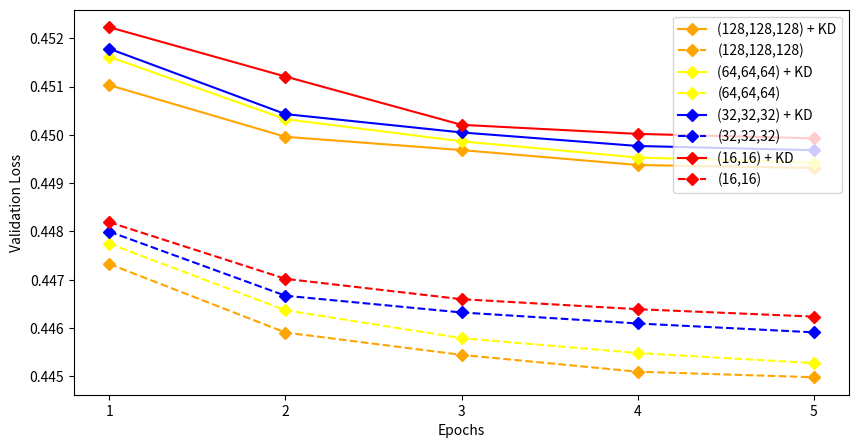

Generate this figure with matplotlib: (Note: this script raises an exception after producing the figure.)
import matplotlib.pyplot as plt
import numpy as np


def plot_kd_val_loss():
    epochs = np.arange(1, 6)
    val_losses_128_student = [0.451030, 0.449960, 0.449685, 0.449376, 0.449314]
    val_losses_128_small = [0.447326, 0.445907, 0.445444, 0.445095, 0.444981]
    val_losses_64_student = [0.451616,0.450325, 0.449866, 0.449531, 0.449425]
    val_losses_64_small = [0.447748, 0.446368, 0.445790, 0.445482, 0.445273]
    val_losses_32_student = [0.451784, 0.450430, 0.450050, 0.449770, 0.449682]
    val_losses_32_small = [0.447997, 0.446669, 0.446322, 0.446094, 0.445911]
    val_losses_16_student = [0.452229, 0.451208, 0.450208, 0.450020, 0.449928]
    val_losses_16_small = [0.448191, 0.447019, 0.446597, 0.446390, 0.446236]

    plt.figure(figsize=(10, 5))
    plt.plot(epochs, val_losses_128_student, label="(128,128,128) + KD", color="orange", marker='D')
    plt.plot(epochs, val_losses_128_small, label="(128,128,128)", linestyle="dashed", color="orange", marker='D')
    plt.plot(epochs, val_losses_64_student, label="(64,64,64) + KD", color="yellow", marker='D')
    plt.plot(epochs, val_losses_64_small, label="(64,64,64)", linestyle="dashed", color="yellow", marker='D')
    plt.plot(epochs, val_losses_32_student, label="(32,32,32) + KD", color="blue", marker='D')
    plt.plot(epochs, val_losses_32_small, label="(32,32,32)", linestyle="dashed", color="blue", marker='D')
    plt.plot(epochs, val_losses_16_student, label="(16,16) + KD", color="red", marker='D')
    plt.plot(epochs, val_losses_16_small, label="(16,16)", linestyle="dashed", color="red", marker='D')
    plt.xlabel("Epochs")
    plt.xticks(np.arange(1, 6, 1.0))
    plt.ylabel("Validation Loss")
    plt.legend()
    plt.savefig('figures/kd_val_loss.png', dpi=300)
    plt.show()


def plot_latency_vs_auc_quantization():
    latency = [44.724, 8.524, 11.139, 14.047]
    auc = [0.8077, 0.8076, 0.8076, 0.8073]

    fig, ax1 = plt.subplots()

    color = 'black'
    ax1.set_xlabel('Model')
    ax1.set_ylabel('Latency (ms)', color=color)
    ax1.tick_params(axis='y', labelcolor=color)
    plt.bar(np.arange(len(latency)), height=latency, color=['lawngreen', 'lightseagreen', 'royalblue', 'blueviolet'])
    plt.xticks(np.arange(len(latency)), ['Original', 'Dynamic', 'Static', 'QAT'])

    ax1.set_axisbelow(True)
    ax1.yaxis.grid(color='gray', linestyle='dashed')
    ax1.xaxis.grid(color='gray', linestyle='dashed')

    ax2 = ax1.twinx()  # instantiate a second axes that shares the same x-axis

    color = 'tab:red'
    ax2.set_ylabel('AUC', color=color)  # we already handled the x-label with ax1
    ax2.plot(auc, color=color, marker='D')
    ax2.set_yticks(np.arange(min(auc), max(auc)+0.0001, 0.0001))
    ax2.tick_params(axis='y', labelcolor=color)

    fig.tight_layout()  # otherwise the right y-label is slightly clipped
    fig.savefig('figures/quant_latency.png', dpi=300)
    plt.show()


def plot_latency_vs_auc_qr():
    latency = [6.388, 44.724, 31.444, 25.028]
    auc = [0.8050, 0.8077, 0.8062, 0.8039]

    fig, ax1 = plt.subplots()

    color = 'black'
    ax1.set_xlabel('Model')
    ax1.set_ylabel('Latency (ms)', color=color)
    ax1.tick_params(axis='y', labelcolor=color)
    plt.bar(np.arange(len(latency)), height=latency, color=['orange', 'lawngreen', 'lightseagreen', 'royalblue'])
    plt.xticks(np.arange(len(latency)), ['FwFM', 'DeepFwFM', 'QR (4)', 'QR (16)'])

    ax1.set_axisbelow(True)
    ax1.yaxis.grid(color='gray', linestyle='dashed')
    ax1.xaxis.grid(color='gray', linestyle='dashed')

    ax2 = ax1.twinx()  # instantiate a second axes that shares the same x-axis

    color = 'tab:red'
    ax2.set_ylabel('AUC', color=color)  # we already handled the x-label with ax1
    ax2.plot(auc, color=color, marker='D')
    ax2.set_yticks(np.arange(min(auc), max(auc)+0.001, 0.001))
    ax2.tick_params(axis='y', labelcolor=color)

    fig.tight_layout()  # otherwise the right y-label is slightly clipped
    fig.savefig('figures/qr_latency.png', dpi=300)
    plt.show()


def plot_latency_vs_auc():
    latency = [6.388, 44.724, 31.444, 25.028, 8.524, 11.139, 14.047]
    auc = [0.8050, 0.8077, 0.8062, 0.8039, 0.8076, 0.8076, 0.8073]

    fig, ax1 = plt.subplots(figsize=(10, 5))

    color = 'black'
    ax1.set_xlabel('Model')
    ax1.set_ylabel('Latency (ms)', color=color)
    ax1.tick_params(axis='y', labelcolor=color)
    plt.bar(np.arange(len(latency)), height=latency, color=['orange', 'green', 'navy', 'royalblue', 'indigo', 'darkviolet', 'mediumorchid'])
    plt.xticks(np.arange(len(latency)), ['FwFM', 'DeepFwFM', 'QR (4)', 'QR (16)', 'Dynamic', 'Static', 'QAT'])

    ax1.set_axisbelow(True)
    ax1.yaxis.grid(color='gray', linestyle='dashed')
    ax1.xaxis.grid(color='gray', linestyle='dashed')

    ax2 = ax1.twinx()  # instantiate a second axes that shares the same x-axis

    color = 'tab:red'
    ax2.set_ylabel('AUC', color=color)  # we already handled the x-label with ax1
    ax2.plot(auc, color=color, marker='D')
    ax2.set_yticks(np.arange(min(auc), max(auc)+0.001, 0.001))
    ax2.tick_params(axis='y', labelcolor=color)

    fig.tight_layout()  # otherwise the right y-label is slightly clipped
    fig.savefig('figures/latency.png', dpi=300)
    plt.show()


def plot_profile():
    category_names = ['aten::mul', 'aten::sum',
                      'aten::as_strided', 'aten::select', 'aten::embedding', 'aten::addmm']
    results = {
        'FwFM': [30.33, 28.62, 7.01, 5.30, 5.26, 0],
        'DeepFwFM': [11.49, 10.03, 2.64, 1.83, 1.4, 59.91]
    }

    labels = list(results.keys())
    data = np.array(list(results.values()))
    data_cum = data.cumsum(axis=1)
    category_colors = plt.get_cmap('RdYlGn')(
        np.linspace(0.15, 0.85, data.shape[1]))

    fig, ax = plt.subplots(figsize=(9.2, 5))
    ax.invert_yaxis()
    ax.xaxis.set_visible(True)
    ax.set_xlim(0, np.sum(data, axis=1).max())

    for i, (colname, color) in enumerate(zip(category_names, category_colors)):
        widths = data[:, i]
        starts = data_cum[:, i] - widths
        rects = ax.barh(labels, widths, left=starts, height=0.5,
                        label=colname, color=color)

        r, g, b, _ = color
        text_color = 'white' if r * g * b < 0.5 else 'darkgrey'
        # ax.bar_label(rects, label_type='center', color=text_color)
    ax.legend(ncol=len(category_names), bbox_to_anchor=(0, 1),
              loc='lower left', fontsize='small')

    plt.savefig('figures/profile.png', dpi=300)
    plt.show()


plot_kd_val_loss()
#plot_latency_vs_auc_quantization()
#plot_latency_vs_auc_qr()
#plot_latency_vs_auc()
#plot_profile()
